Labelled photos from "data", an image-classification folder in hkaras19/DL-final-project. The possible labels are: jmp, lean left, lean right, slide, turn left, turn right.

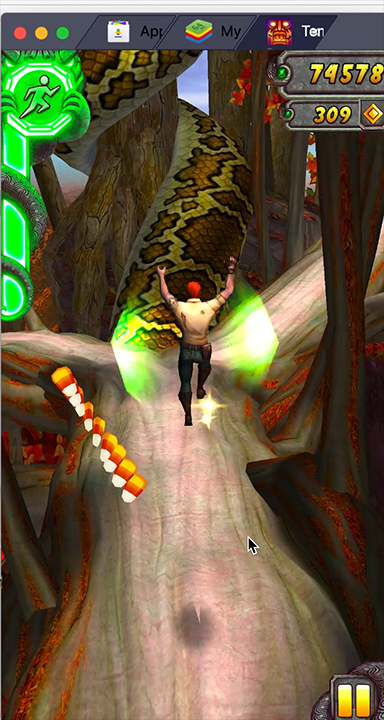
Label: jmp

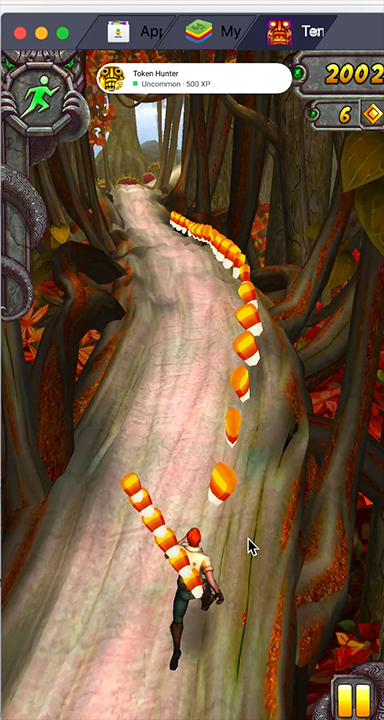
Label: lean right

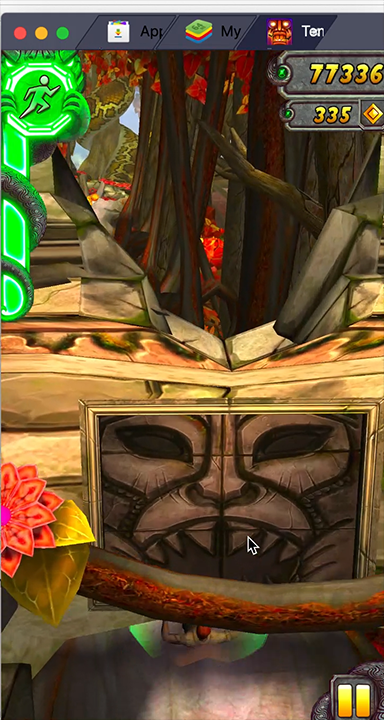
Label: slide

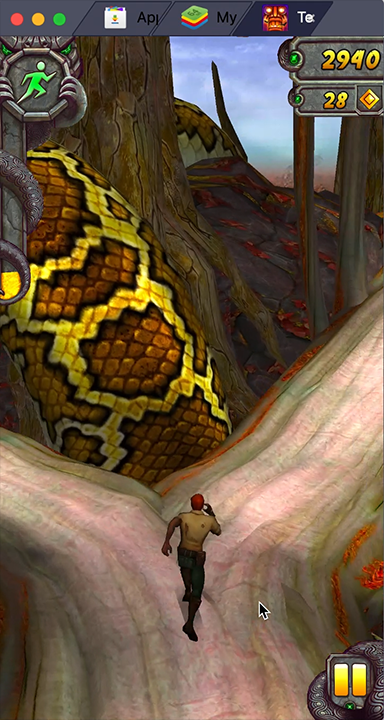
Label: turn right

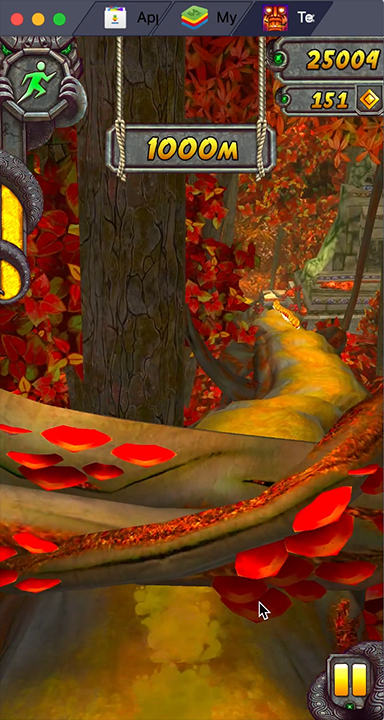
Label: slide

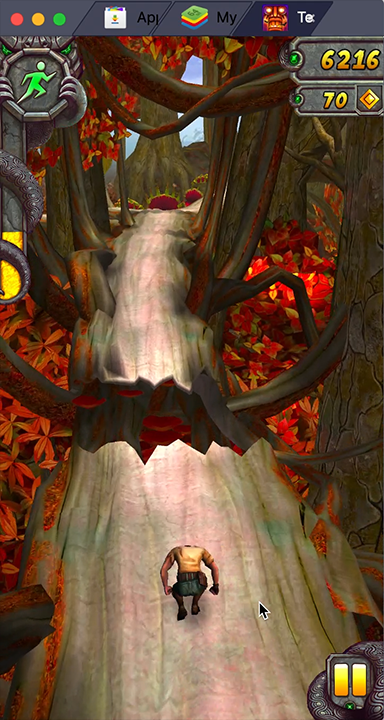
Label: jmp
